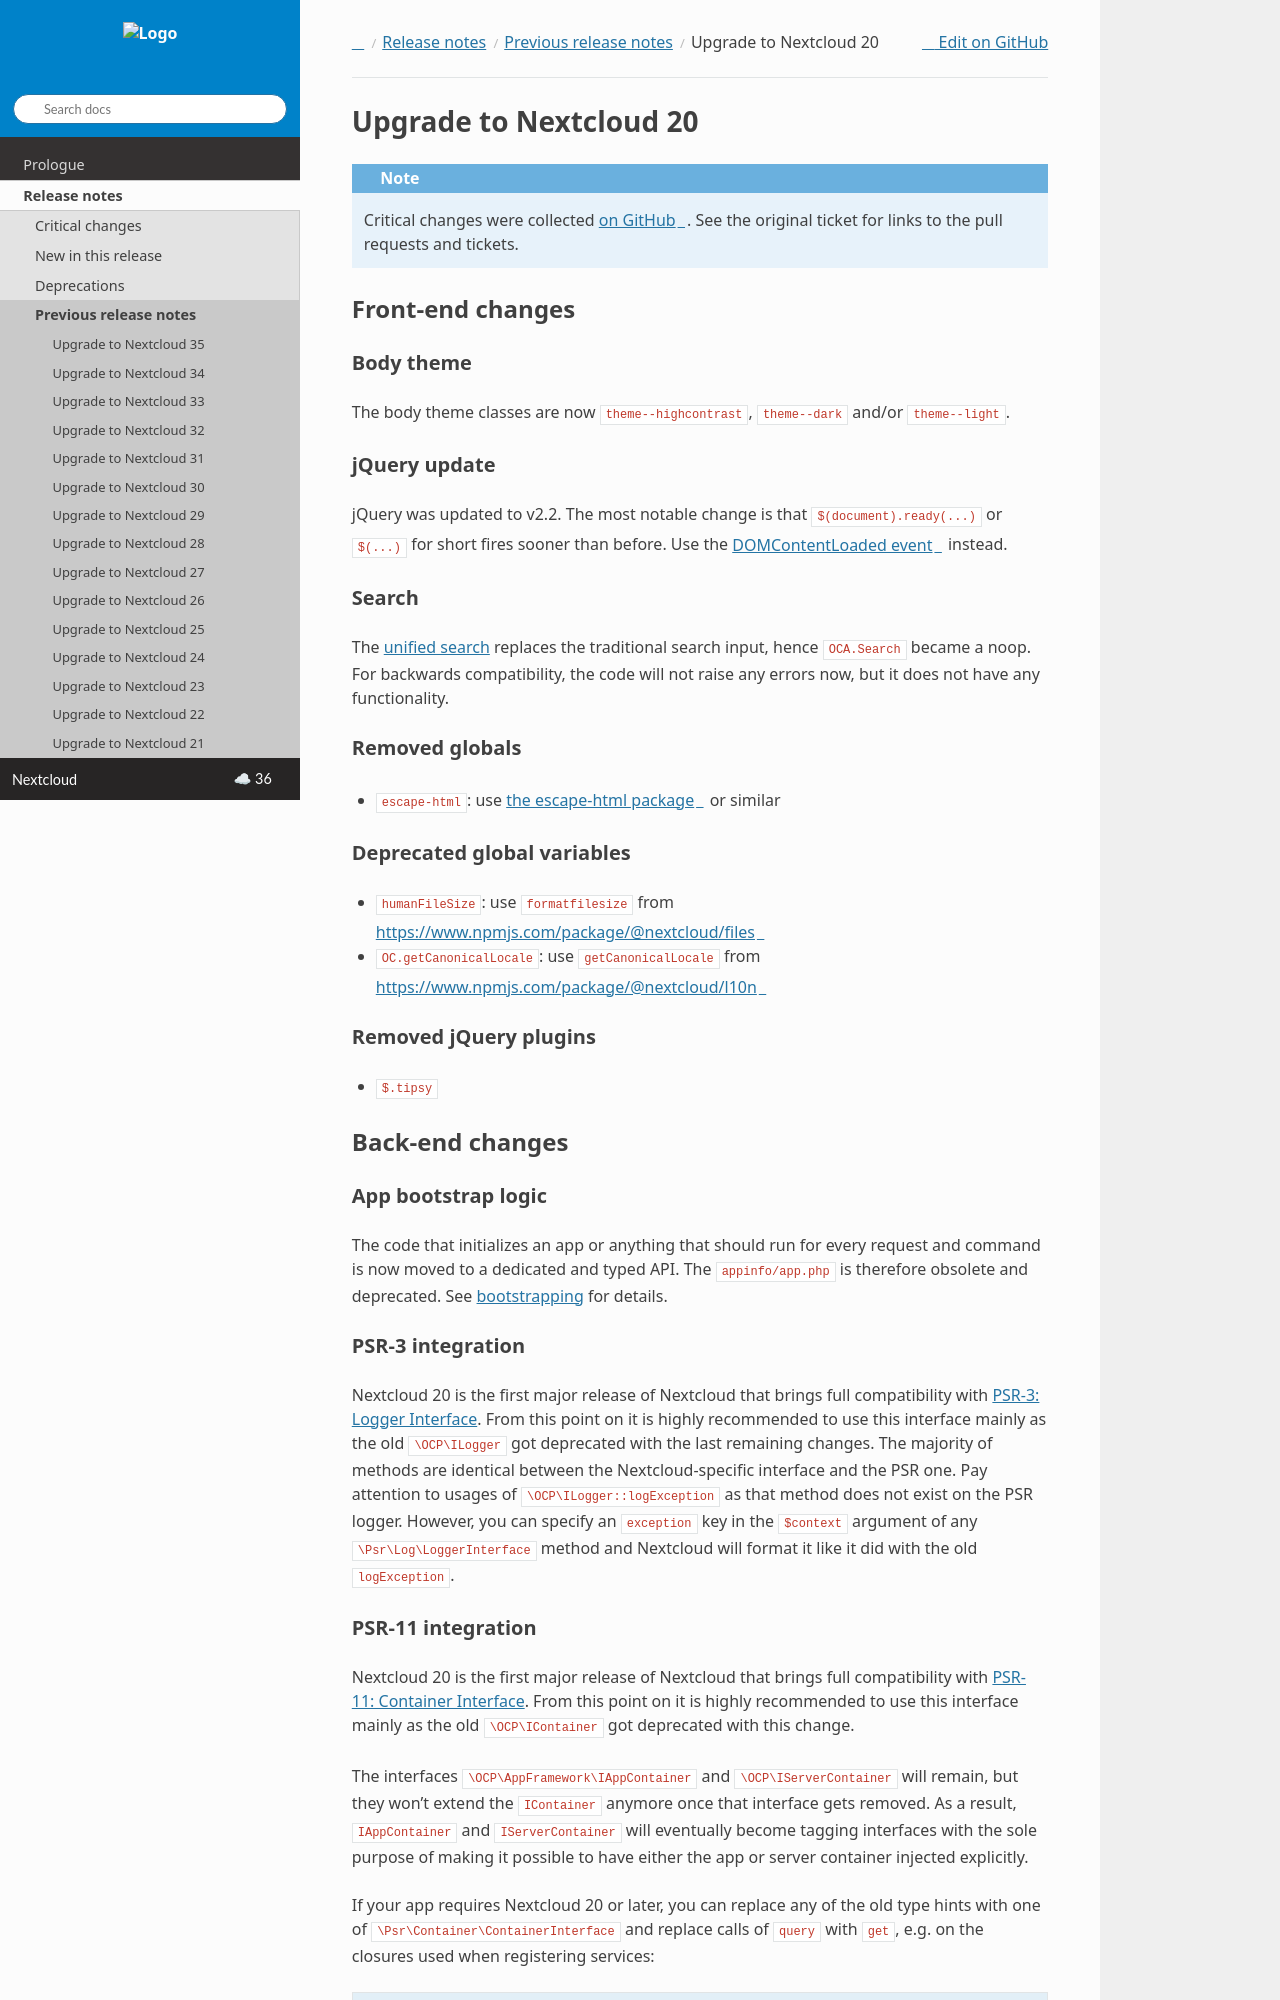

repository: nextcloud/documentation · page: server/latest/developer_manual/release_notes/previous/upgrade_to_20.html · generator: sphinx

=======================
Upgrade to Nextcloud 20
=======================

.. note:: Critical changes were collected `on GitHub <https://github.com/nextcloud/server/issues/20953>`__. See the original ticket for links to the pull requests and tickets.

Front-end changes
-----------------

Body theme
^^^^^^^^^^

The body theme classes are now ``theme--highcontrast``, ``theme--dark`` and/or ``theme--light``.

jQuery update
^^^^^^^^^^^^^

jQuery was updated to v2.2. The most notable change is that ``$(document).ready(...)`` or ``$(...)`` for short fires sooner than before. Use the `DOMContentLoaded event <https://developer.mozilla.org/fr/docs/Web/Events/DOMContentLoaded>`_ instead.

Search
^^^^^^

The :ref:`unified search<unified-search>` replaces the traditional search input, hence ``OCA.Search`` became a noop. For backwards compatibility, the code will not raise any errors now, but it does not have any functionality.

Removed globals
^^^^^^^^^^^^^^^

* ``escape-html``: use `the escape-html package <https://www.npmjs.com/package/escape-html>`_ or similar

Deprecated global variables
^^^^^^^^^^^^^^^^^^^^^^^^^^^

* ``humanFileSize``: use ``formatfilesize`` from https://www.npmjs.com/package/@nextcloud/files
* ``OC.getCanonicalLocale``: use ``getCanonicalLocale`` from https://www.npmjs.com/package/@nextcloud/l10n

Removed jQuery plugins
^^^^^^^^^^^^^^^^^^^^^^

* ``$.tipsy``

Back-end changes
----------------

App bootstrap logic
^^^^^^^^^^^^^^^^^^^

The code that initializes an app or anything that should run for every request and command is now moved to a dedicated and typed API. The ``appinfo/app.php`` is therefore obsolete and deprecated. See :ref:`bootstrapping<Bootstrapping>` for details.

.. _upgrade-psr3:

PSR-3 integration
^^^^^^^^^^^^^^^^^

Nextcloud 20 is the first major release of Nextcloud that brings full compatibility with :ref:`psr3`. From this point on it is highly recommended to use this interface mainly as the old ``\OCP\ILogger`` got deprecated with the last remaining changes. The majority of methods are identical between the Nextcloud-specific interface and the PSR one. Pay attention to usages of ``\OCP\ILogger::logException`` as that method does not exist on the PSR logger. However, you can specify an ``exception`` key in the ``$context`` argument of any ``\Psr\Log\LoggerInterface`` method and Nextcloud will format it like it did with the old ``logException``.

.. _upgrade-psr11:

PSR-11 integration
^^^^^^^^^^^^^^^^^^

Nextcloud 20 is the first major release of Nextcloud that brings full compatibility with :ref:`psr11`. From this point on it is highly recommended to use this interface mainly as the old ``\OCP\IContainer`` got deprecated with this change.

The interfaces ``\OCP\AppFramework\IAppContainer`` and ``\OCP\IServerContainer`` will remain, but they won't extend the ``IContainer`` anymore once that interface gets removed. As a result, ``IAppContainer`` and ``IServerContainer`` will eventually become tagging interfaces with the sole purpose of making it possible to have either the app or server container injected explicitly.

If your app requires Nextcloud 20 or later, you can replace any of the old type hints with one of ``\Psr\Container\ContainerInterface`` and replace calls of ``query`` with ``get``, e.g. on the closures used when registering services:

.. code-block:: php

  // old
  $container->registerService('DecryptAll', function (IAppContainer $c) {
    return new DecryptAll(
      $c->query('Util'),
      $c->query(KeyManager::class),
      $c->query('Crypt'),
      $c->query(ISession::class)
    )
  })

becomes

.. code-block:: php

  // new
  $container->registerService('DecryptAll', function (ContainerInterface $c) {
    return new DecryptAll(
      $c->get('Util'),
      $c->get(KeyManager::class),
      $c->get('Crypt'),
      $c->get(ISession::class)
    )
  })

.. note:: For a smoother transition, the old interfaces were changed so they are based on ``ContainerInterface``, hence you can use ``has`` and ``get`` on ``IContainer`` and sub types.
